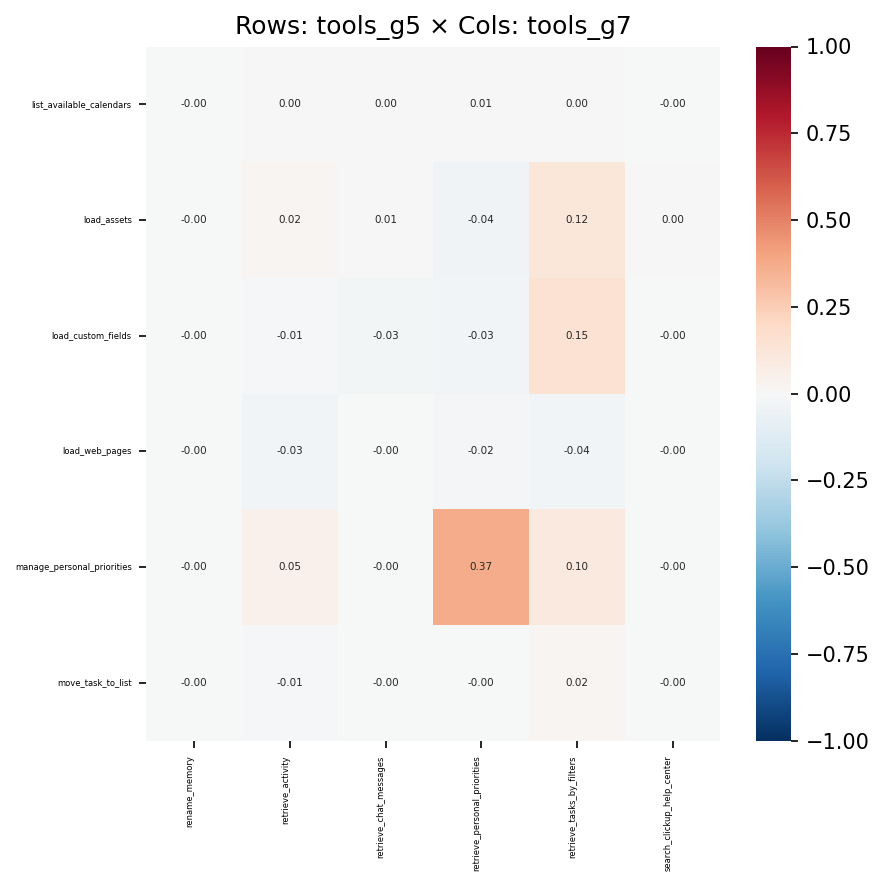

Source data for this figure (header and first rows):
, rename_memory, retrieve_activity, retrieve_chat_messages, retrieve_personal_priorities, retrieve_tasks_by_filters, search_clickup_help_center
list_available_calendars, -2.8489858839124006e-05, 0.0002833, 0.003029, 0.006927, 0.00261, -0.0002235
load_assets, -0.0009682, 0.02043, 0.005164, -0.03976, 0.1211, 0.004827
load_custom_fields, -0.001121, -0.01159, -0.02639, -0.03355, 0.1538, -0.002696
load_web_pages, -0.0006418, -0.03311, -0.000909, -0.02069, -0.03643, -0.000207
manage_personal_priorities, -0.0003205, 0.04839, -0.002785, 0.3676, 0.09693, -0.002278
move_task_to_list, -0.0002477, -0.009279, -0.004451, -0.00208, 0.02154, -0.00159
